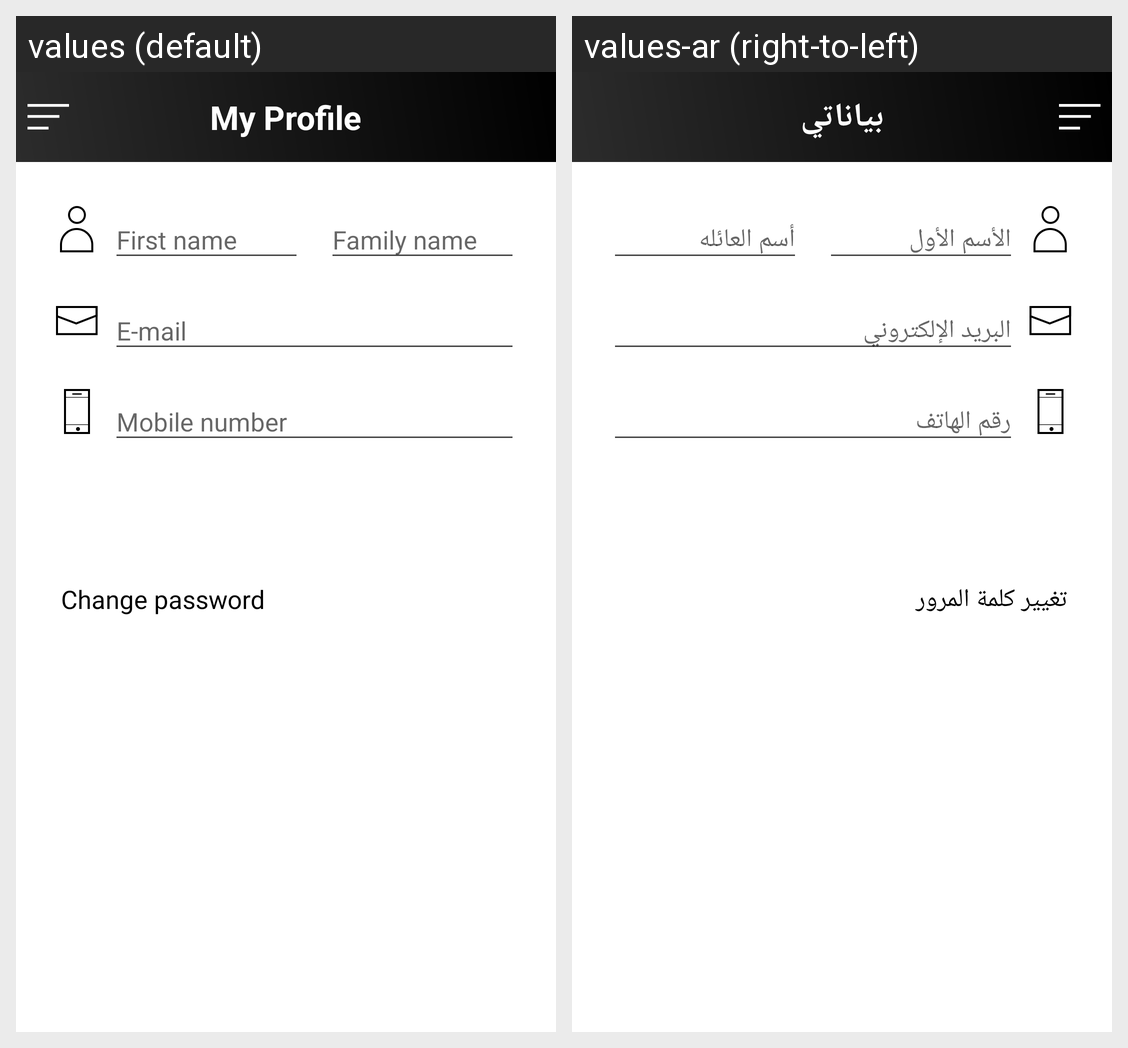

The Android screen above is rendered under two locales of the same app. Produce the string resources it draws, with the default and per-locale values.
Android screen res/layout/fragment_profile.xml rendered under 2 locales, left to right: values (default), values-ar (right-to-left). Device: Nexus 5 (rendered at 1080×1920; each locale shown at half size, 540×960, under a caption strip naming it); theme AppTheme.
Strings drawn on this screen, with the default value and each locale's value (text and hints the layout hard-codes, and strings that could not be matched under every locale, appear in the picture but are not listed):

myProfile
  values: My Profile
  values-ar: بياناتي

changePassword
  values: Change password
  values-ar: تغيير كلمة المرور
